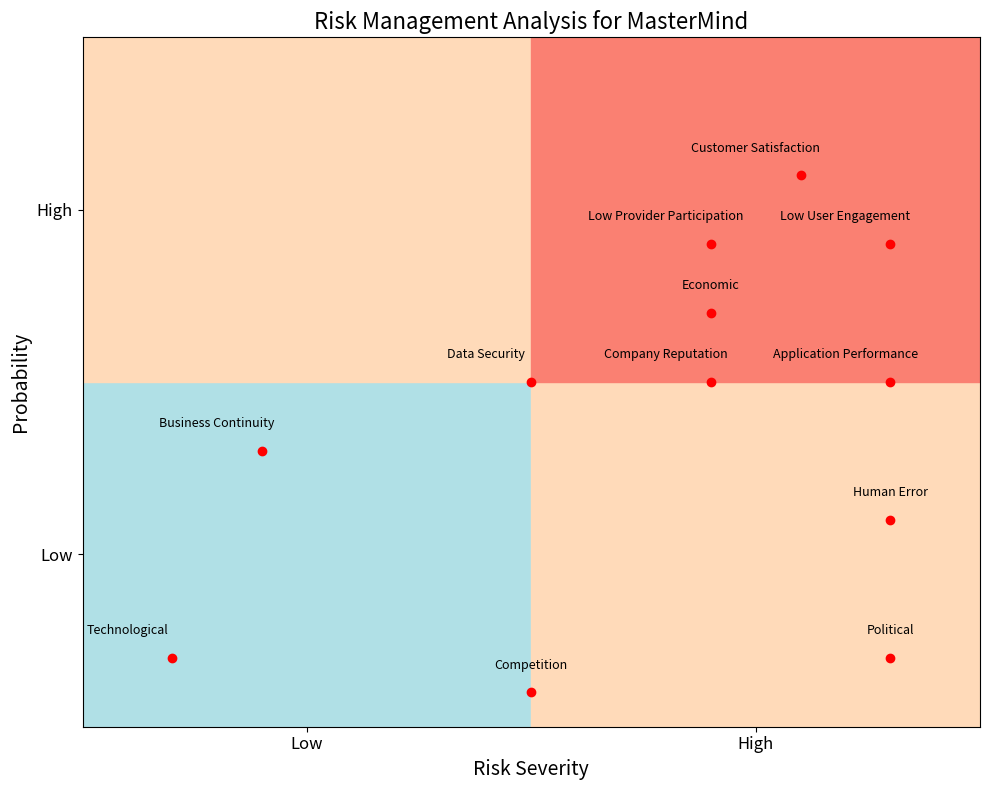

The script that saved this image:
import matplotlib.pyplot as plt
import matplotlib.patches as patches

risk_categories = {
    "Technological": (1, 1),
    "Data Security": (5, 5),
    "Business Continuity": (2, 4),
    "Company Reputation": (7, 5),
    "Human Error": (9, 3),
    "Low User Engagement": (9, 7),
    "Low Provider Participation": (7, 7),
    "Application Performance": (9, 5),
    "Customer Satisfaction": (8, 8),
    "Economic": (7, 6),
    "Competition": (5, 0.5),
    "Political": (9, 1)
}

fig, ax = plt.subplots(figsize=(10, 8))

# Define the color scheme for the risk matrix areas
colors = {'low': '#B0E0E6', 'medium': '#FFDAB9', 'high': '#FA8072'}

# Create the matrix areas
ax.add_patch(patches.Rectangle((0, 0), 5, 5, color=colors['low'], label='Low Risk'))
ax.add_patch(patches.Rectangle((5, 0), 5, 5, color=colors['medium'], label='Medium Risk'))
ax.add_patch(patches.Rectangle((0, 5), 5, 5, color=colors['medium'], label='Medium Risk'))
ax.add_patch(patches.Rectangle((5, 5), 5, 5, color=colors['high'], label='High Risk'))

# Plot each risk category on the matrix
for risk, (severity, probability) in risk_categories.items():
    ax.plot(severity, probability, 'ro')
    vertical_offset = 0.3
    horizontal_offset = 0 if len(risk) <= 12 else -0.5
    ax.text(severity + horizontal_offset, probability + vertical_offset, risk, fontsize=9, ha='center', va='bottom', color='black')

# Set the axis limits
ax.set_xlim(0, 10)
ax.set_ylim(0, 10)

# Label the axes with 'Low', 'Medium', 'High'
ax.set_xlabel('Risk Severity', fontsize=14)
ax.set_ylabel('Probability', fontsize=14)
ax.set_xticks([2.5, 7.5])
ax.set_yticks([2.5, 7.5])
ax.set_xticklabels(['Low', 'High'], fontsize=12)
ax.set_yticklabels(['Low', 'High'], fontsize=12)

# Set the title of the plot
ax.set_title('Risk Management Analysis for MasterMind', fontsize=16)

# Show the plot
plt.tight_layout()
plt.show()
